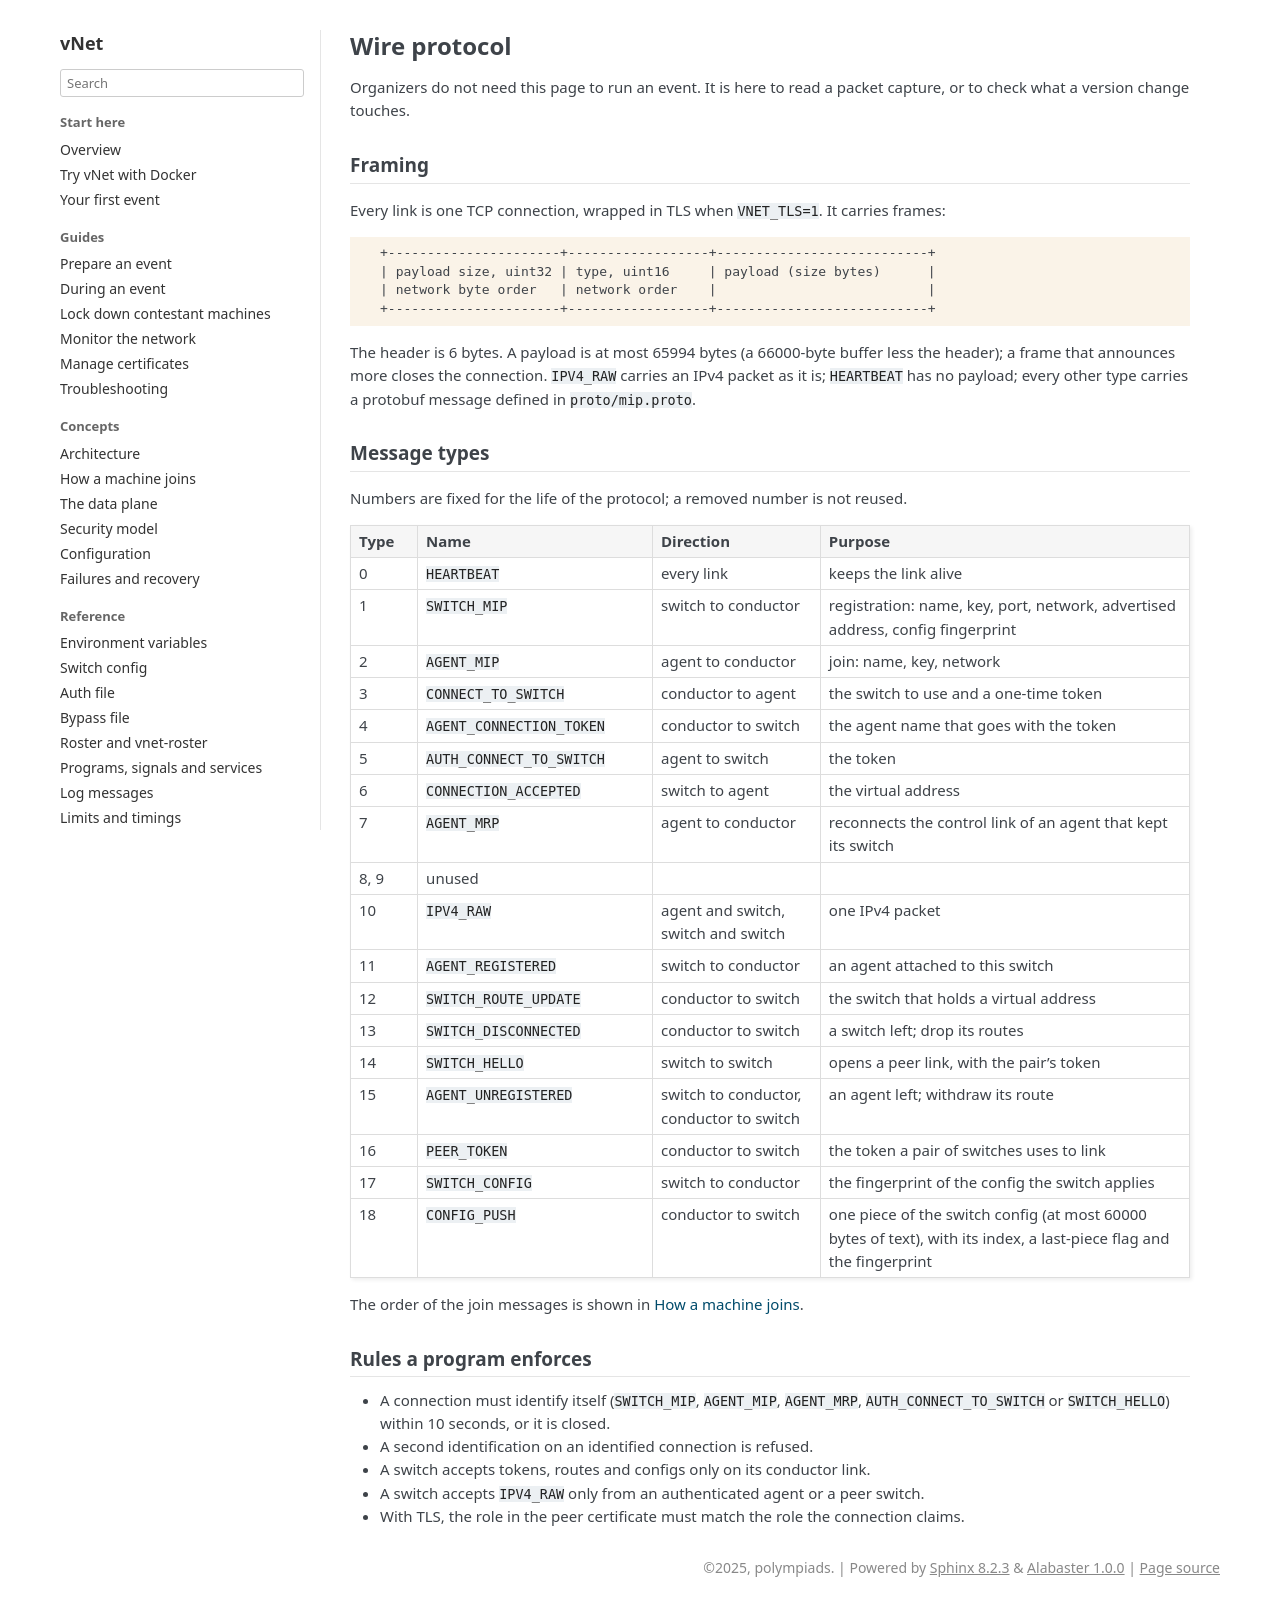

repository: polympiads/vNet · page: reference/protocol.html · generator: sphinx

Wire protocol
=============

Organizers do not need this page to run an event. It is here to read a
packet capture, or to check what a version change touches.

Framing
-------

Every link is one TCP connection, wrapped in TLS when ``VNET_TLS=1``. It
carries frames:

.. code-block:: text

   +----------------------+------------------+---------------------------+
   | payload size, uint32 | type, uint16     | payload (size bytes)      |
   | network byte order   | network order    |                           |
   +----------------------+------------------+---------------------------+

The header is 6 bytes. A payload is at most 65994 bytes (a 66000-byte
buffer less the header); a frame that announces more closes the
connection. ``IPV4_RAW`` carries an IPv4 packet as it is; ``HEARTBEAT``
has no payload; every other type carries a protobuf message defined in
``proto/mip.proto``.

Message types
-------------

Numbers are fixed for the life of the protocol; a removed number is not
reused.

.. list-table::
   :header-rows: 1
   :widths: 8 28 20 44

   * - Type
     - Name
     - Direction
     - Purpose
   * - 0
     - ``HEARTBEAT``
     - every link
     - keeps the link alive
   * - 1
     - ``SWITCH_MIP``
     - switch to conductor
     - registration: name, key, port, network, advertised address, config
       fingerprint
   * - 2
     - ``AGENT_MIP``
     - agent to conductor
     - join: name, key, network
   * - 3
     - ``CONNECT_TO_SWITCH``
     - conductor to agent
     - the switch to use and a one-time token
   * - 4
     - ``AGENT_CONNECTION_TOKEN``
     - conductor to switch
     - the agent name that goes with the token
   * - 5
     - ``AUTH_CONNECT_TO_SWITCH``
     - agent to switch
     - the token
   * - 6
     - ``CONNECTION_ACCEPTED``
     - switch to agent
     - the virtual address
   * - 7
     - ``AGENT_MRP``
     - agent to conductor
     - reconnects the control link of an agent that kept its switch
   * - 8, 9
     - unused
     -
     -
   * - 10
     - ``IPV4_RAW``
     - agent and switch, switch and switch
     - one IPv4 packet
   * - 11
     - ``AGENT_REGISTERED``
     - switch to conductor
     - an agent attached to this switch
   * - 12
     - ``SWITCH_ROUTE_UPDATE``
     - conductor to switch
     - the switch that holds a virtual address
   * - 13
     - ``SWITCH_DISCONNECTED``
     - conductor to switch
     - a switch left; drop its routes
   * - 14
     - ``SWITCH_HELLO``
     - switch to switch
     - opens a peer link, with the pair's token
   * - 15
     - ``AGENT_UNREGISTERED``
     - switch to conductor, conductor to switch
     - an agent left; withdraw its route
   * - 16
     - ``PEER_TOKEN``
     - conductor to switch
     - the token a pair of switches uses to link
   * - 17
     - ``SWITCH_CONFIG``
     - switch to conductor
     - the fingerprint of the config the switch applies
   * - 18
     - ``CONFIG_PUSH``
     - conductor to switch
     - one piece of the switch config (at most 60000 bytes of text), with
       its index, a last-piece flag and the fingerprint

The order of the join messages is shown in :doc:`../concepts/joining`.

Rules a program enforces
------------------------

* A connection must identify itself (``SWITCH_MIP``, ``AGENT_MIP``,
  ``AGENT_MRP``, ``AUTH_CONNECT_TO_SWITCH`` or ``SWITCH_HELLO``) within 10
  seconds, or it is closed.
* A second identification on an identified connection is refused.
* A switch accepts tokens, routes and configs only on its conductor link.
* A switch accepts ``IPV4_RAW`` only from an authenticated agent or a peer
  switch.
* With TLS, the role in the peer certificate must match the role the
  connection claims.
